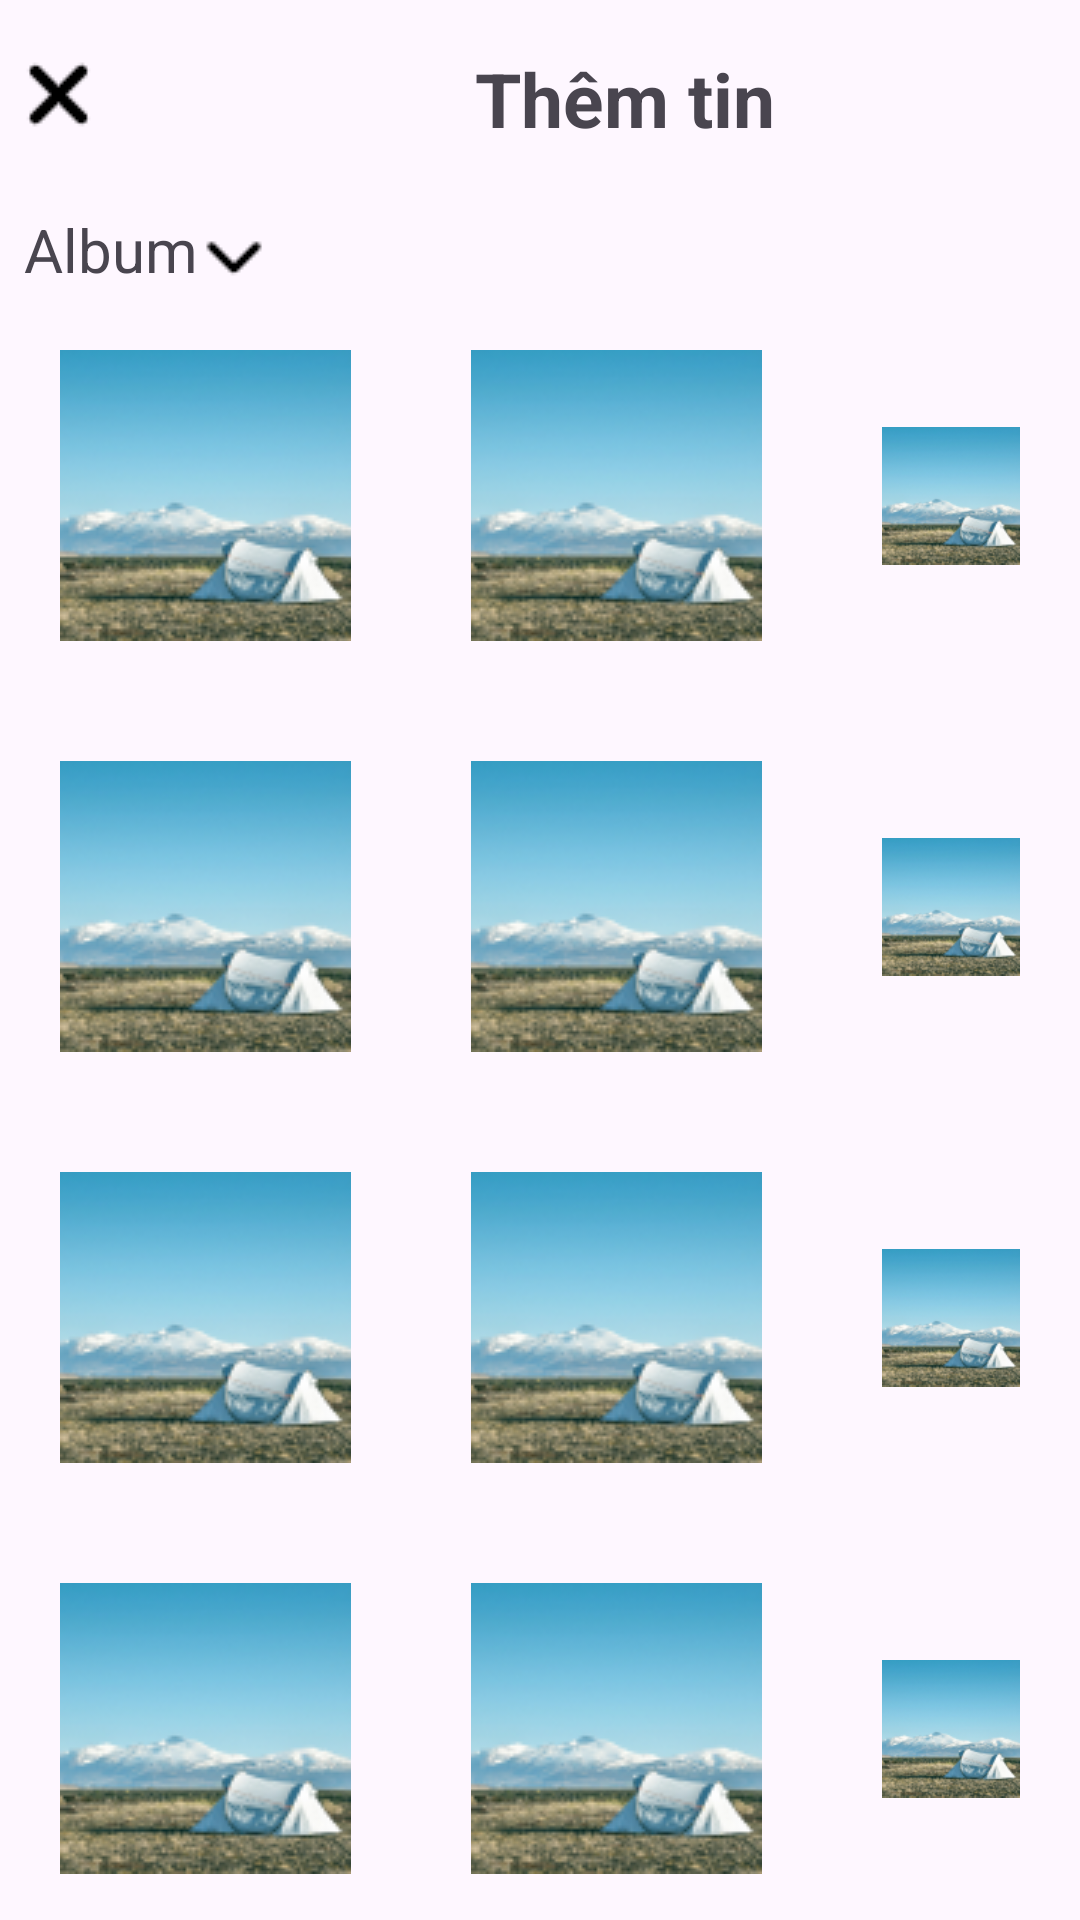

Write the Android layout XML for this screen, with the resource values it uses.
<!-- AndroidManifest.xml: application theme Theme.Android_social_media -->
<!-- res/layout/fragment_story_post.xml -->
<?xml version="1.0" encoding="utf-8"?>
<androidx.constraintlayout.widget.ConstraintLayout xmlns:android="http://schemas.android.com/apk/res/android"
    xmlns:tools="http://schemas.android.com/tools"
    android:layout_width="match_parent"
    android:layout_height="match_parent"
    xmlns:app="http://schemas.android.com/apk/res-auto"
    tools:context=".fragment.story_postFragment">

    
    <LinearLayout
        android:id="@+id/linearLayout"
        android:layout_width="match_parent"
        android:layout_height="wrap_content"
        android:weightSum="3"
        app:layout_constraintEnd_toEndOf="parent"
        app:layout_constraintStart_toStartOf="parent"
        app:layout_constraintTop_toTopOf="parent">

        <ImageView
            android:layout_width="wrap_content"
            android:layout_height="wrap_content"
            android:paddingStart="8dp"
            android:paddingTop="16dp"
            android:src="@drawable/xmark_solid"></ImageView>

        <TextView
            android:layout_width="355dp"
            android:layout_height="wrap_content"
            android:paddingTop="16dp"
            android:text="Thêm tin"
            android:textAlignment="center"
            android:textSize="25dp"
            android:textStyle="bold"></TextView>

        <ImageView
            android:layout_width="wrap_content"
            android:layout_height="wrap_content"
            android:paddingTop="16dp"
            android:paddingEnd="8dp"
            android:src="@drawable/bolt_solid"></ImageView>
    </LinearLayout>

    <LinearLayout
        android:id="@+id/linearLayout2"
        android:layout_width="match_parent"
        android:layout_height="wrap_content"
        android:layout_marginTop="20dp"
        android:weightSum="3"
        app:layout_constraintEnd_toEndOf="parent"
        app:layout_constraintStart_toStartOf="parent"
        app:layout_constraintTop_toBottomOf="@+id/linearLayout">

        <TextView
            android:layout_width="wrap_content"
            android:layout_height="wrap_content"
            android:paddingStart="8dp"
            android:text="Album"
            android:textSize="20dp"></TextView>

        <ImageView
            android:layout_width="wrap_content"
            android:layout_height="wrap_content"
            android:paddingLeft="2dp"
            android:paddingTop="5dp"
            android:src="@drawable/chevron_down_solid"></ImageView>

        <RelativeLayout
            android:layout_width="wrap_content"
            android:layout_height="wrap_content">

        </RelativeLayout>

        <ImageView
            android:layout_width="620dp"
            android:layout_height="wrap_content"
            android:paddingTop="5dp"
            android:paddingEnd="8dp"
            android:src="@drawable/multiple_icon"></ImageView>
    </LinearLayout>

    <LinearLayout
        android:id="@+id/line3"
        android:layout_width="match_parent"
        android:layout_height="wrap_content"
        android:weightSum="3"
        app:layout_constraintTop_toBottomOf="@+id/linearLayout2">
        <ImageView
            android:layout_width="wrap_content"
            android:layout_height="wrap_content"
            android:src="@drawable/rectangle"
            android:padding="20dp">

        </ImageView>
        <ImageView
            android:layout_width="wrap_content"
            android:layout_height="wrap_content"
            android:src="@drawable/rectangle"
            android:padding="20dp">

        </ImageView>
        <ImageView
            android:layout_width="wrap_content"
            android:layout_height="wrap_content"
            android:src="@drawable/rectangle"
            android:padding="20dp">

        </ImageView>
    </LinearLayout>
    <LinearLayout
        android:id="@+id/line4"
        android:layout_width="match_parent"
        android:layout_height="wrap_content"
        android:weightSum="3"
        app:layout_constraintTop_toBottomOf="@+id/line3">
        <ImageView
            android:layout_width="wrap_content"
            android:layout_height="wrap_content"
            android:src="@drawable/rectangle"
            android:padding="20dp">
        </ImageView>
        <ImageView
            android:layout_width="wrap_content"
            android:layout_height="wrap_content"
            android:src="@drawable/rectangle"
            android:padding="20dp">
        </ImageView>
        <ImageView
            android:layout_width="wrap_content"
            android:layout_height="wrap_content"
            android:src="@drawable/rectangle"
            android:padding="20dp">
        </ImageView>
    </LinearLayout>
    <LinearLayout
        android:id="@+id/line5"
        android:layout_width="match_parent"
        android:layout_height="wrap_content"
        android:weightSum="3"
        app:layout_constraintTop_toBottomOf="@+id/line4">
        <ImageView
            android:layout_width="wrap_content"
            android:layout_height="wrap_content"
            android:src="@drawable/rectangle"
            android:padding="20dp">

        </ImageView>
        <ImageView
            android:layout_width="wrap_content"
            android:layout_height="wrap_content"
            android:src="@drawable/rectangle"
            android:padding="20dp">

        </ImageView>
        <ImageView
            android:layout_width="wrap_content"
            android:layout_height="wrap_content"
            android:src="@drawable/rectangle"
            android:padding="20dp">

        </ImageView>
    </LinearLayout>
    <LinearLayout
        android:id="@+id/line6"
        android:layout_width="match_parent"
        android:layout_height="wrap_content"
        android:weightSum="3"
        app:layout_constraintTop_toBottomOf="@+id/line5">
        <ImageView
            android:layout_width="wrap_content"
            android:layout_height="wrap_content"
            android:src="@drawable/rectangle"
            android:padding="20dp">

        </ImageView>
        <ImageView
            android:layout_width="wrap_content"
            android:layout_height="wrap_content"
            android:src="@drawable/rectangle"
            android:padding="20dp">

        </ImageView>
        <ImageView
            android:layout_width="wrap_content"
            android:layout_height="wrap_content"
            android:src="@drawable/rectangle"
            android:padding="20dp">

        </ImageView>
    </LinearLayout>
    <LinearLayout
        android:layout_width="match_parent"
        android:layout_height="wrap_content"
        android:weightSum="1"
        app:layout_constraintTop_toBottomOf="@+id/line6"
        android:orientation="vertical"
        android:layout_marginTop="30dp">

        <ImageView
            android:layout_width="wrap_content"
            android:layout_height="wrap_content"
            android:layout_gravity="center"
            android:src="@drawable/upload_solid"></ImageView>
    </LinearLayout>
</androidx.constraintlayout.widget.ConstraintLayout>
<!-- resources referenced by this layout -->
<resources>
  <!-- drawable bolt_solid: png bitmap (drawable, 297 bytes) -->
  <!-- drawable chevron_down_solid: png bitmap (drawable, 210 bytes) -->
  <!-- drawable multiple_icon: png bitmap (drawable, 1213 bytes) -->
  <!-- drawable rectangle: png bitmap (drawable, 16616 bytes) -->
  <!-- drawable upload_solid: png bitmap (drawable, 370 bytes) -->
  <!-- drawable xmark_solid: png bitmap (drawable, 282 bytes) -->
  <style name="Theme.Android_social_media" parent="Base.Theme.Android_social_media" />
  <style name="Base.Theme.Android_social_media" parent="Theme.Material3.DayNight.NoActionBar">
          
          
      </style>
</resources>
